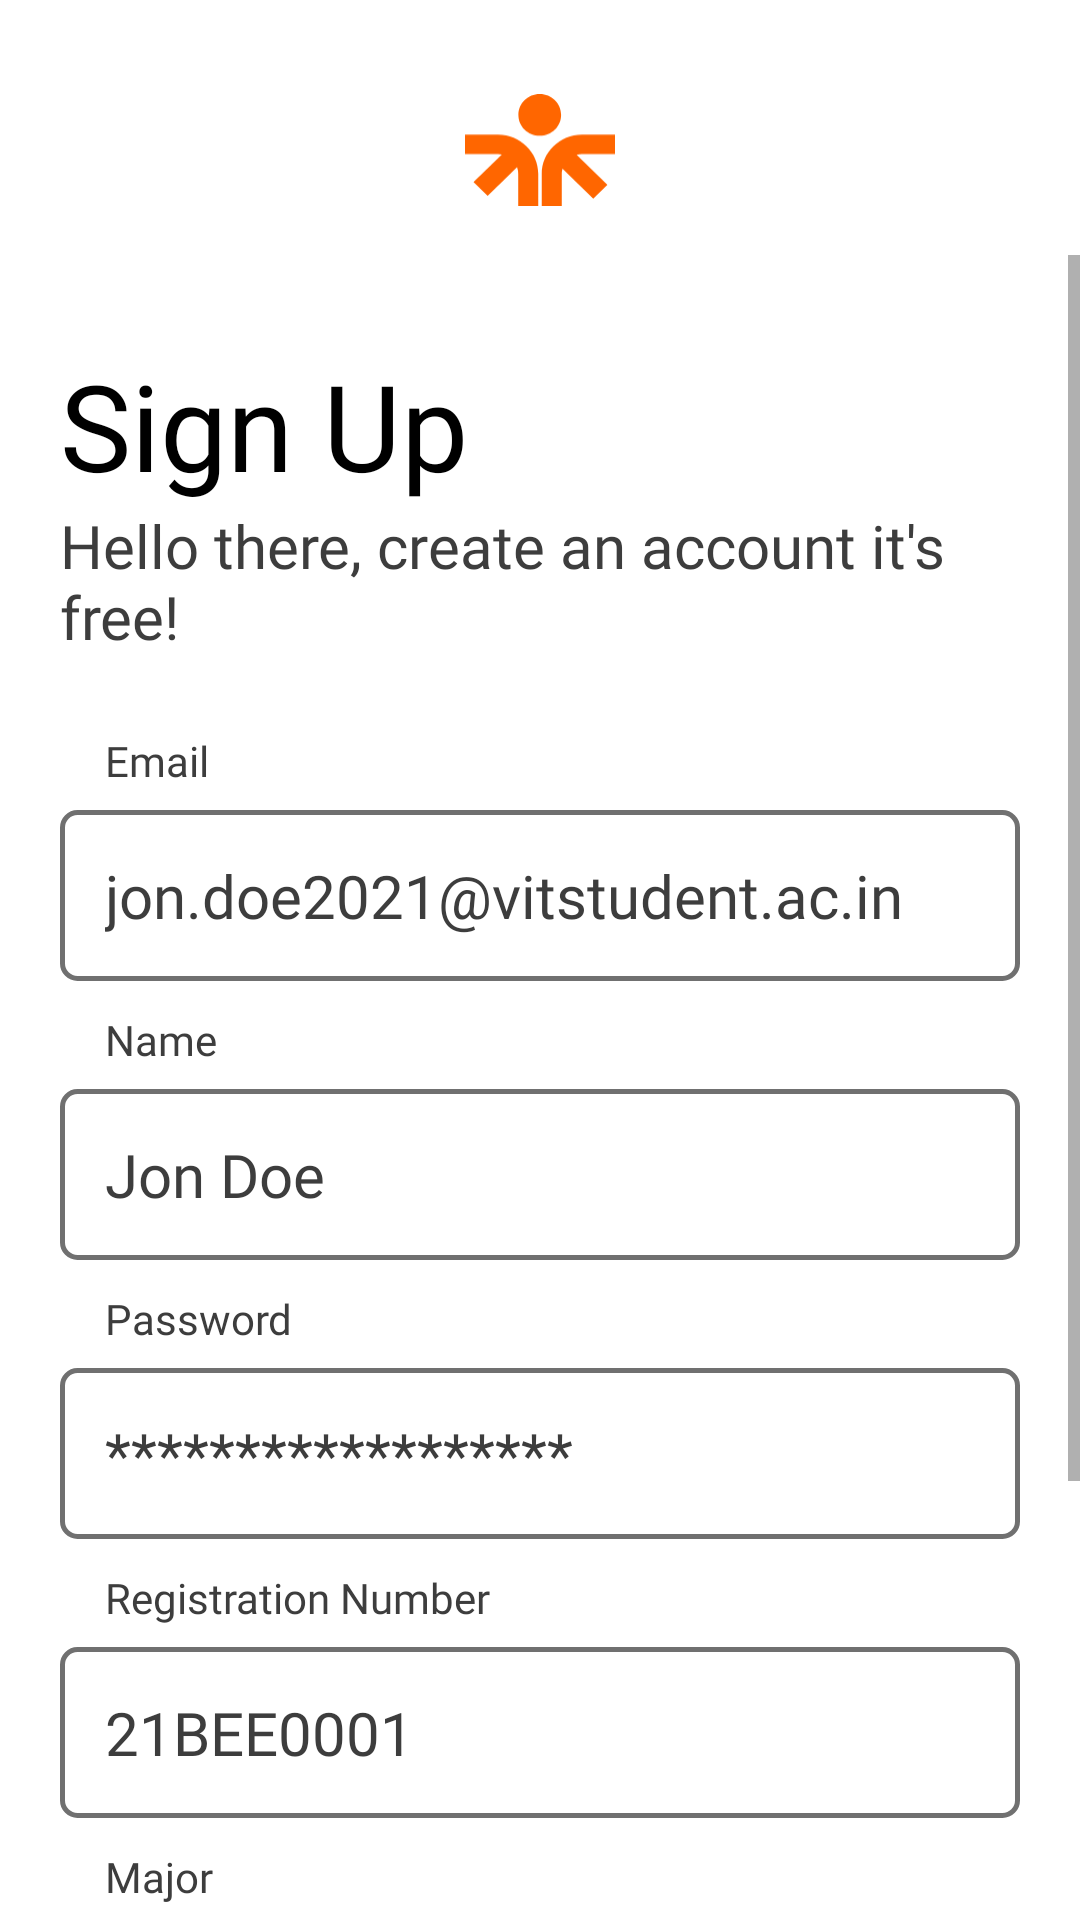

Write the Android layout XML for this screen, with the resource values it uses.
<!-- AndroidManifest.xml: application theme Theme.StudyBuddy -->
<!-- res/layout/activity_sign_up.xml -->
<?xml version="1.0" encoding="utf-8"?>
<RelativeLayout xmlns:android="http://schemas.android.com/apk/res/android"
    xmlns:tools="http://schemas.android.com/tools"
    android:layout_width="match_parent"
    android:layout_height="match_parent"
    tools:context=".activities.SignUp"
    android:background="@color/background"
    android:id="@+id/sup_layout">

    

    <LinearLayout

        android:id="@+id/logoLayout"
        android:layout_width="match_parent"
        android:layout_height="wrap_content"
        android:layout_centerInParent="true"
        android:gravity="center"
        android:orientation="horizontal"
        android:layout_alignParentTop="true"
        android:paddingTop="25sp"
        android:paddingBottom="10sp"
        android:background="@color/opaque_background">

        <ImageView

            android:layout_width="@dimen/logo_w"
            android:layout_height="@dimen/logo_h"
            android:contentDescription="@string/app_logo"
            android:src="@drawable/ic_logo" />

    </LinearLayout>

    <ScrollView
        android:layout_width="match_parent"
        android:layout_height="wrap_content"
        android:layout_below="@id/logoLayout">

        <LinearLayout
            android:id="@+id/sin_container"
            android:layout_width="match_parent"
            android:layout_height="wrap_content"
            android:layout_marginTop="10sp"
            android:orientation="vertical"
            android:padding="20sp">

            <TextView
                android:layout_width="wrap_content"
                android:layout_height="wrap_content"
                android:text="@string/sign_up"
                android:theme="@style/text_heading"/>

            <TextView
                android:layout_width="wrap_content"
                android:layout_height="wrap_content"
                android:text="@string/sup_screen_text"
                android:theme="@style/sub_heading"/>

            
            <TextView
                android:layout_width="wrap_content"
                android:layout_height="wrap_content"
                android:layout_marginStart="15sp"
                android:layout_marginTop="25sp"
                android:layout_marginBottom="7sp"
                android:fontFamily="@font/ibmplexsanssemibold"
                android:text="@string/email"
                android:textColor="@color/textSecondary" />

            <EditText
                android:id="@+id/email_sup"
                android:layout_width="match_parent"
                android:layout_height="wrap_content"
                android:autofillHints="emailAddress"
                android:background="@drawable/edit_text_background"
                android:hint="@string/sample_email"
                android:inputType="textEmailAddress"
                style="@style/editText"/>

            <TextView
                android:layout_width="wrap_content"
                android:layout_height="wrap_content"
                android:layout_marginStart="15sp"
                android:layout_marginTop="10sp"
                android:layout_marginBottom="7sp"
                android:fontFamily="@font/ibmplexsanssemibold"
                android:text="@string/name"
                android:textColor="@color/textSecondary" />

            <EditText
                android:id="@+id/name_sup"
                android:layout_width="match_parent"
                android:layout_height="wrap_content"
                android:autofillHints="name"
                android:hint="@string/sample_name"
                android:inputType="textPersonName"
                style="@style/editText"/>

            <TextView
                android:layout_width="wrap_content"
                android:layout_height="wrap_content"
                android:layout_marginStart="15sp"
                android:layout_marginTop="10sp"
                android:layout_marginBottom="7sp"
                android:fontFamily="@font/ibmplexsanssemibold"
                android:text="@string/password"
                android:textColor="@color/textSecondary" />

            <EditText
                android:id="@+id/pass_sup"
                android:layout_width="match_parent"
                android:layout_height="wrap_content"
                android:hint="@string/password_hint"
                android:inputType="textPassword"
                android:padding="@dimen/edit_text_padding"
                style="@style/editText"/>


            <TextView
                android:layout_width="wrap_content"
                android:layout_height="wrap_content"
                android:layout_marginStart="15sp"
                android:layout_marginTop="10sp"
                android:layout_marginBottom="7sp"
                android:fontFamily="@font/ibmplexsanssemibold"
                android:text="@string/RegistrationNumber"
                android:textColor="@color/textSecondary" />

            <EditText
                android:id="@+id/regno"
                android:layout_width="match_parent"
                android:layout_height="wrap_content"
                android:hint="@string/sample_regno"
                android:inputType="text"
                android:maxLength="9"
                style="@style/editText" />

            <TextView
                android:layout_width="wrap_content"
                android:layout_height="wrap_content"
                android:layout_marginStart="15sp"
                android:layout_marginTop="10sp"
                android:layout_marginBottom="7sp"
                android:fontFamily="@font/ibmplexsanssemibold"
                android:text="@string/major"
                android:textColor="@color/textSecondary" />

            <EditText
                android:id="@+id/major"
                android:layout_width="match_parent"
                android:layout_height="wrap_content"
                android:hint="@string/sample_major"
                android:inputType="text"
                style="@style/editText" />



            
            <Button
                android:id="@+id/sin_lS"
                android:layout_width="match_parent"
                android:layout_height="wrap_content"
                android:layout_marginTop="30sp"
                android:background="@drawable/button_background"
                android:fontFamily="@font/ibmplexsanssemibold"
                android:onClick="signUp_supS"
                android:padding="15sp"
                android:text="@string/sign_up"
                android:textAllCaps="false"
                android:textColor="@color/primaryOpposite"
                android:textSize="20sp"
                tools:ignore="UsingOnClickInXml" />


            <LinearLayout
                android:layout_width="match_parent"
                android:layout_height="wrap_content"
                android:layout_marginTop="10sp"
                android:orientation="horizontal">

                <TextView
                    android:layout_width="wrap_content"
                    android:layout_height="wrap_content"
                    android:fontFamily="@font/ibmplexsansregular"
                    android:text="@string/already_have_an_account"
                    android:textColor="@color/textSecondary"
                    android:textSize="17sp" />

                <TextView
                    android:id="@+id/sup_lS"
                    android:layout_width="wrap_content"
                    android:layout_height="wrap_content"
                    android:layout_marginStart="7dp"
                    android:fontFamily="@font/ibmplexsanssemibold"
                    android:onClick="sin_sup"
                    android:text="@string/sign_in"
                    android:textColor="@color/accent_secondary"
                    android:textSize="17sp" />

            </LinearLayout>
        </LinearLayout>
    </ScrollView>
</RelativeLayout>
<!-- resources referenced by this layout -->
<resources>
  <color name="accent_secondary">#0983FE</color>
  <color name="background">#ffff</color>
  <color name="opaque_background">#99FFFFFF</color>
  <color name="primaryOpposite">#ffff</color>
  <color name="textSecondary">#3D3D3D</color>
  <dimen name="edit_text_padding">15sp</dimen>
  <dimen name="logo_h">50sp</dimen>
  <dimen name="logo_w">50sp</dimen>
  <!-- drawable button_background (drawable-v24) -->
  <?xml version="1.0" encoding="utf-8"?>
  <shape xmlns:android="http://schemas.android.com/apk/res/android" android:shape="rectangle">
      <solid android:color="@color/primary"/>
      <corners android:radius="@dimen/dashboard_button_corner_radius"/>
  </shape>
  <string name="RegistrationNumber">Registration Number</string>
  <string name="already_have_an_account">Already have an account?</string>
  <string name="app_logo">App Logo</string>
  <string name="email">Email</string>
  <string name="major">Major</string>
  <string name="name">Name</string>
  <string name="password">Password</string>
  <string name="password_hint">******************</string>
  <string name="sample_email">jon.doe2021@vitstudent.ac.in</string>
  <string name="sample_major">EEE</string>
  <string name="sample_name">Jon Doe</string>
  <string name="sample_regno">21BEE0001</string>
  <string name="sign_in">Sign In</string>
  <string name="sign_up">Sign Up</string>
  <string name="sup_screen_text">Hello there, create an account it\'s free!</string>
  <style name="editText" parent="Widget.AppCompat.EditText">
          <item name="android:textColor">@color/textPrimary</item>
          <item name="android:textColorHint">@color/textSecondary</item>
          <item name="android:textSize">20sp</item>
          <item name="android:padding">@dimen/edit_text_padding</item>
          <item name="android:background">@drawable/edit_text_background</item>
          <item name="fontFamily">@font/ibmplexsansregular</item>
      </style>
  <style name="sub_heading">
          <item name="fontFamily">@font/ibmplexsansregular</item>
          <item name="android:textColor">@color/textSecondary</item>
          <item name="android:textSize">20sp</item>
      </style>
  <style name="text_heading">
          <item name="fontFamily">@font/ibmplexsanssemibold</item>
          <item name="android:textColor">@color/textPrimary</item>
          <item name="android:textSize">40sp</item>
      </style>
  <style name="Theme.StudyBuddy" parent="Theme.AppCompat.Light.NoActionBar">
          
          <item name="colorPrimary">@color/white</item>
          <item name="colorPrimaryVariant">@color/editTextColorNotOnFocus</item>
          <item name="colorOnPrimary">@color/black</item>
  
          
          <item name="colorSecondary">@color/accent_secondary</item>
          <item name="colorSecondaryVariant">@color/accent_secondary</item>
          <item name="colorOnSecondary">@color/primary</item>
          
          <item name="android:statusBarColor" tools:targetApi="l">?attr/colorOnPrimary</item>
          
          <item name="colorAccent">@color/accent_primary</item>
  
          <item name="actionBarItemBackground">@color/textPrimary</item>
      </style>
  <color name="primary">#000000</color>
  <dimen name="dashboard_button_corner_radius">10dp</dimen>
  <color name="editTextColorOnFocus">#ffff</color>
  <dimen name="corner_radius">5dp</dimen>
  <color name="accent_primary">#f60</color>
  <dimen name="stroke_width_on_focus">3dp</dimen>
  <color name="editTextColorNotOnFocus">#ffff</color>
  <color name="Outline">#707070</color>
  <dimen name="stroke_width">1.5dp</dimen>
  <color name="textPrimary">#000000</color>
  <color name="white">#FFFFFFFF</color>
  <color name="black">#FF000000</color>
</resources>
